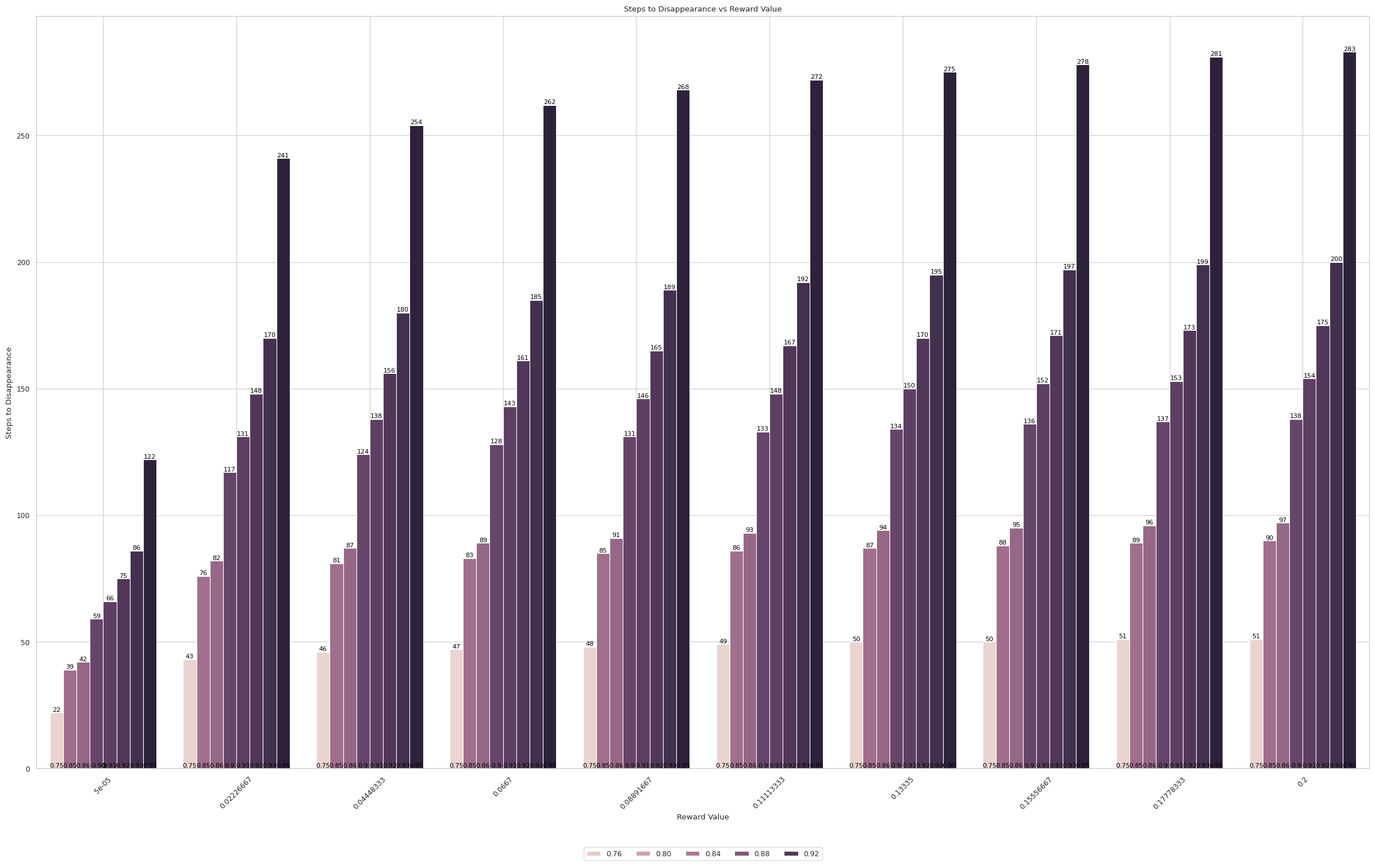

Generate this figure with matplotlib:
import seaborn as sns
import matplotlib.pyplot as plt
import pandas as pd
import numpy as np


def calculate_steps(gamma_values, num_steps, lr_rate=1e-3):
    steps_to_disappearance = []
    for gamma in gamma_values:
        rewards = np.round(np.linspace(5e-5, 2e-1, num_steps), 8)  # Round rewards to 5 decimal places
        for reward in rewards:
            regress_reward = reward
            steps = 0
            while abs(regress_reward) > 1e-07:
                regress_reward = gamma * regress_reward * lr_rate
                steps += 1
            steps_to_disappearance.append((reward, gamma, steps))
    return steps_to_disappearance


gamma_values = [0.75, 0.85, 0.86, 0.9, 0.91, 0.92, 0.93, 0.95]  # Test gamma values from 0 to 1
num_steps = 10

steps_to_disappearance = calculate_steps(gamma_values, num_steps, lr_rate=1.)

# Create a DataFrame with the reward values and the steps to disappearance
df = pd.DataFrame(steps_to_disappearance, columns=['Reward', 'Gamma', 'Steps'])

# Plot the results
sns.set_context("paper")
sns.set_style("whitegrid")
plt.figure(figsize=(24, 15))
ax = sns.barplot(x='Reward', y='Steps', hue='Gamma', data=df)
for i, p in enumerate(ax.patches):
    ax.text(p.get_x() + p.get_width() / 2., p.get_height(), str(int(p.get_height())),
            ha="center", va="bottom", color="black", size=8)
    gamma_index = i // num_steps
    if gamma_index < len(gamma_values):
        gamma_value = gamma_values[gamma_index]
        ax.text(p.get_x() + p.get_width() / 2., -0.1, f"{gamma_value}",
                ha="center", va="bottom", color="black", size=8)
plt.xlabel('Reward Value')
plt.ylabel('Steps to Disappearance')
plt.title('Steps to Disappearance vs Reward Value')
plt.grid(True)
plt.legend(loc='upper center', ncol=len(gamma_values), bbox_to_anchor=(0.5, -0.1))
plt.xticks(rotation=45)
plt.tight_layout()
plt.show()
